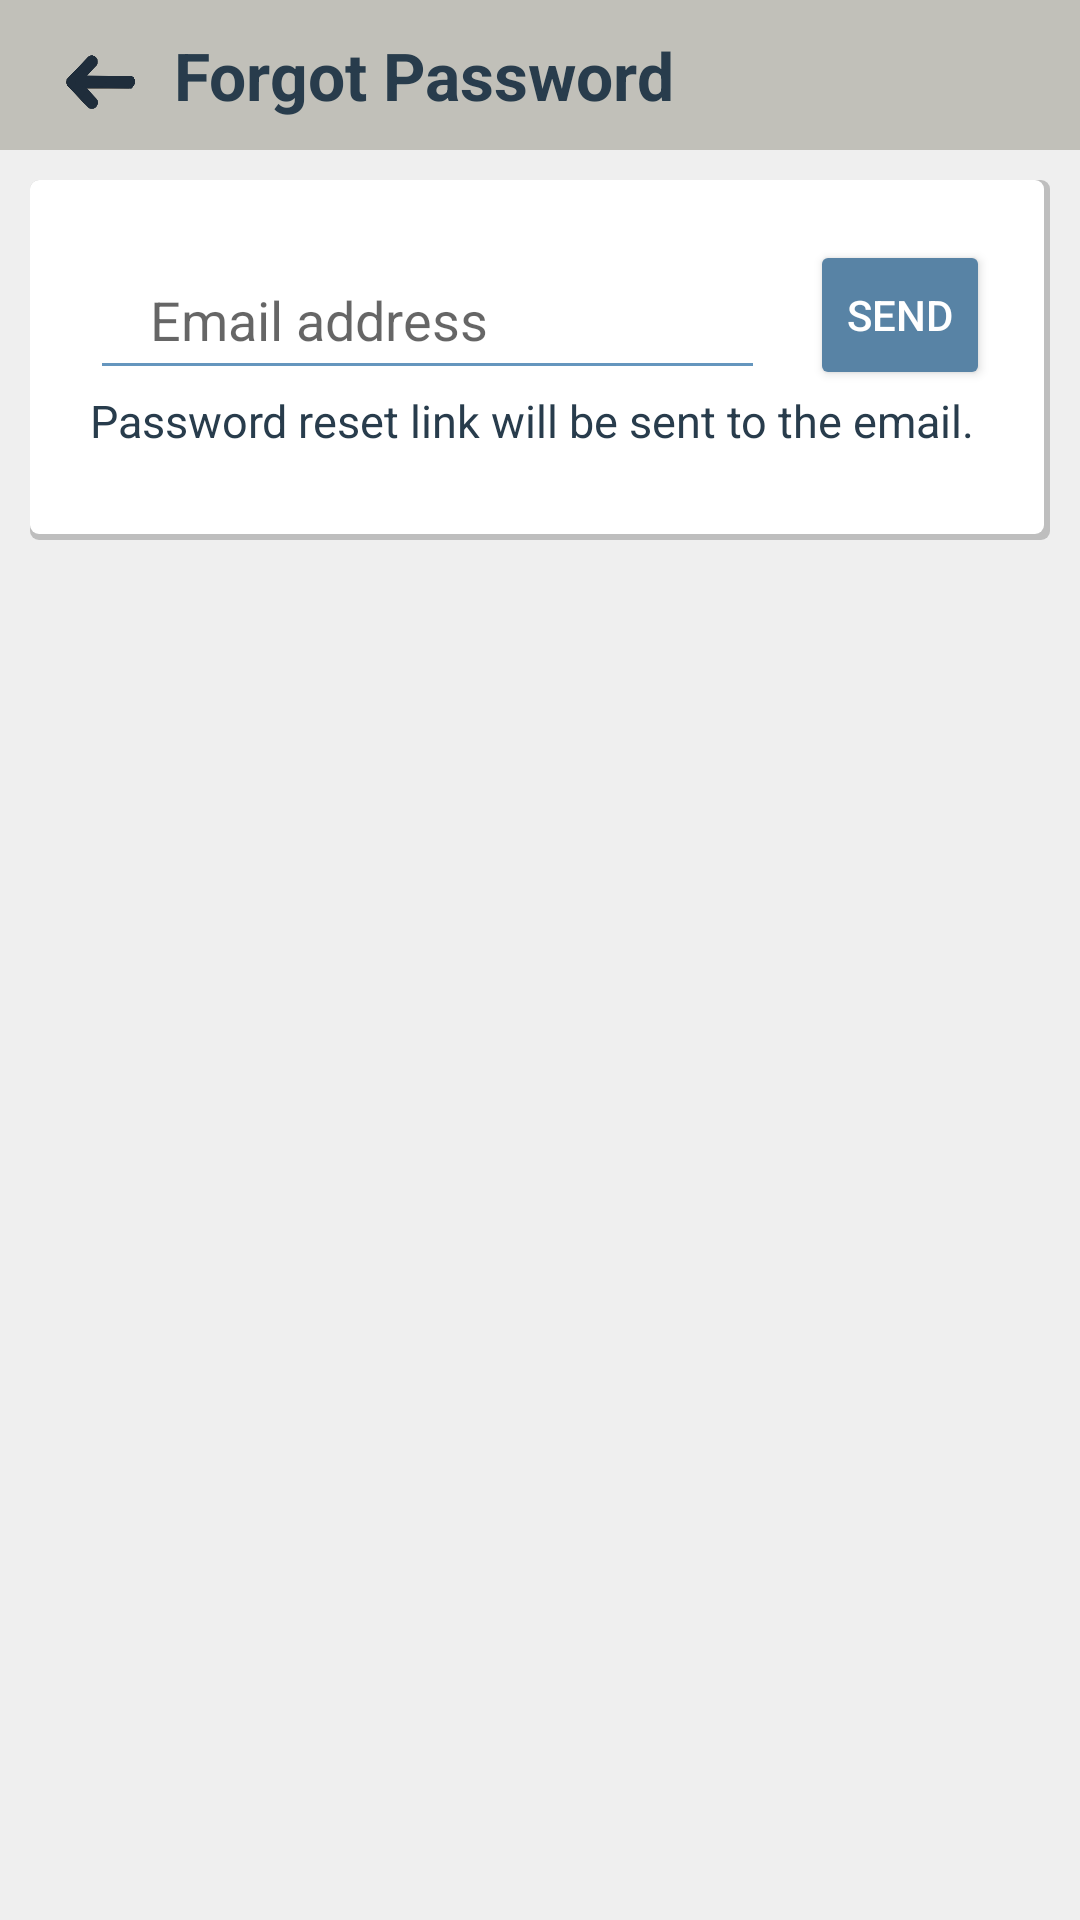

This screen was rendered from an Android layout file. Write that file and the resources it references.
<!-- AndroidManifest.xml: activity theme Theme.AppCompat.DayNight.NoActionBar -->
<!-- res/layout/activity_forgot_password.xml -->
<?xml version="1.0" encoding="utf-8"?>
<LinearLayout xmlns:android="http://schemas.android.com/apk/res/android"
    xmlns:app="http://schemas.android.com/apk/res-auto"
    xmlns:tools="http://schemas.android.com/tools"
    android:layout_width="match_parent"
    android:layout_height="match_parent"
    android:background="@color/mocket_fragment_background"
    android:orientation="vertical"
    tools:context=".activities.ForgotPasswordActivity">

    <android.support.v7.widget.Toolbar
        android:id="@+id/FORGOTPASSWORD_toolbar"
        android:layout_width="match_parent"
        android:layout_height="50dp"
        android:background="@color/mocket_actionBar"
        app:titleTextColor="@color/mocket_font_dark">

        <ImageView
            android:layout_width="35dp"
            android:layout_height="match_parent"
            android:src="@drawable/back_button"
            android:clickable="true"
            android:onClick="goPreviousActivity"/>

        <TextView
            android:layout_width="180dp"
            android:layout_height="match_parent"
            android:gravity="center"
            android:text="Forgot Password"
            android:textColor="@color/mocket_font_dark"
            android:textSize="22dp"
            android:textStyle="bold" />

    </android.support.v7.widget.Toolbar>

    <LinearLayout
        android:layout_width="match_parent"
        android:layout_height="match_parent"
        android:layout_marginBottom="10dp"
        android:layout_marginLeft="10dp"
        android:layout_marginRight="10dp"
        android:layout_marginTop="10dp"
        android:orientation="vertical">

        <LinearLayout
            android:id="@+id/FORGOTPASSWORD_sendLayout"
            android:layout_width="match_parent"
            android:layout_height="120dp"
            android:background="@drawable/border_shadow"
            android:orientation="vertical">

            <LinearLayout
                android:layout_width="match_parent"
                android:layout_height="50dp"
                android:layout_marginLeft="20dp"
                android:layout_marginRight="20dp"
                android:layout_marginTop="20dp"
                android:orientation="horizontal"
                android:weightSum="10">

                <EditText
                    android:id="@+id/FORGOTPASSWORD_editText_resetEmail"
                    android:layout_width="0dp"
                    android:layout_height="match_parent"
                    android:layout_weight="7.5"
                    android:hint="Email address"
                    android:inputType="textEmailAddress"
                    android:textColor="@color/mocket_font"
                    android:textCursorDrawable="@drawable/cursor_color"
                    android:backgroundTint="@color/mocket_cursor"
                    android:paddingLeft="20dp" />

                <LinearLayout
                    android:layout_width="0dp"
                    android:layout_height="match_parent"
                    android:layout_weight="0.5"></LinearLayout>

                <Button
                    android:id="@+id/FORGOTPASSWORD_button_sendEmail"
                    android:layout_width="0dp"
                    android:layout_height="match_parent"
                    android:layout_weight="2"
                    android:onClick="sendResetLink"
                    android:text="Send"
                    android:textColor="#ffffff"
                    android:backgroundTint="@color/mocket_button"  />


            </LinearLayout>

            <TextView
                android:id="@+id/FORGOTPASSWORD_textView_verify"
                android:layout_width="wrap_content"
                android:layout_height="40dp"
                android:layout_marginLeft="20dp"
                android:layout_marginRight="20dp"
                android:text="Password reset link will be sent to the email."
                android:textColor="@color/mocket_font_dark"
                android:textSize="15dp" />


        </LinearLayout>

    </LinearLayout>

</LinearLayout>
<!-- resources referenced by this layout -->
<resources>
  <color name="mocket_actionBar">#c1c0b9</color>
  <color name="mocket_button">#5883A5</color>
  <color name="mocket_cursor">#6596BE</color>
  <color name="mocket_font">#31495d</color>
  <color name="mocket_font_dark">#283C4C</color>
  <color name="mocket_fragment_background">#efefef</color>
  <!-- drawable back_button: png bitmap (drawable, 29177 bytes) -->
  <!-- drawable border_shadow (drawable) -->
  <?xml version="1.0" encoding="utf-8"?>
  <selector xmlns:android="http://schemas.android.com/apk/res/android">
  
      
  
      <item>
          <layer-list>
  
              
              
  
              
              <item>
                  <shape>
                      <solid android:color="#35000000" />
                      <corners android:radius="3dp" />
                  </shape>
              </item>
  
              
              <item android:bottom="2dp" android:left="0dp" android:right="2dp" android:top="0dp">
                  <shape>
                      <solid android:color="@color/mocket_background" />
                      <corners android:radius="3dp" />
                  </shape>
              </item>
  
          </layer-list>
      </item>
  </selector>
  <!-- drawable cursor_color (drawable) -->
  <?xml version="1.0" encoding="utf-8"?>
  <shape xmlns:android="http://schemas.android.com/apk/res/android" >
      <size android:width="2dp" />
      <solid android:color="@color/mocket_cursor"  />
  </shape>
  <color name="mocket_background">#ffffff</color>
</resources>
